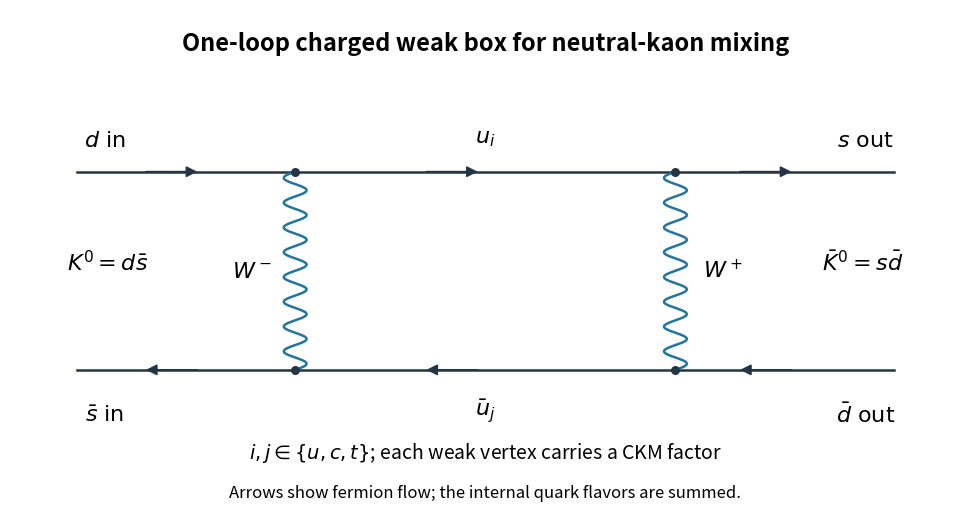

Reproduce this figure in Python.
"""Draw an original charged-current kaon box, emitting a PNG basename to cwd.
Tested Python 3.14.4, NumPy 2.3.5, Matplotlib 3.10.7 system +dfsg1.
Caller MPLCONFIGDIR remains unchanged.
"""
import numpy as np
import matplotlib
matplotlib.use('Agg')
import matplotlib.pyplot as plt
from matplotlib.patches import FancyArrowPatch
fig,ax=plt.subplots(figsize=(9.8,5.2001),dpi=100,facecolor='white')
ax.set(xlim=(0,10),ylim=(0,5.6));ax.axis('off')
color='#243546'
for y in [1.6,3.8]:ax.plot([.7,9.3],[y,y],color=color,lw=1.8)
for y in [1.6,3.8]:
 for x in [1.4,4.35,7.65]:
  a,b=((x,y),(x+.6,y)) if y>2 else ((x+.6,y),(x,y))
  ax.add_patch(FancyArrowPatch(a,b,arrowstyle='-|>',mutation_scale=16,lw=1.3,color=color))
for x in [3.0,7.0]:
 t=np.linspace(0,1,300);ax.plot(x+.12*np.sin(2*np.pi*8*t),1.6+2.2*t,color='#2175a0',lw=1.8)
ax.scatter([3,3,7,7],[1.6,3.8,1.6,3.8],s=30,color=color,zorder=5)
for x,y,t in [(1,4.15,r'$d\ \mathrm{in}$'),(9,4.15,r'$s\ \mathrm{out}$'),(1,1.1,r'$\bar s\ \mathrm{in}$'),(9,1.1,r'$\bar d\ \mathrm{out}$'),(5,4.18,r'$u_i$'),(5,1.14,r'$\bar u_j$'),(2.55,2.7,r'$W^-$'),(7.50,2.7,r'$W^+$')]:ax.text(x,y,t,ha='center',va='center',fontsize=16)
ax.text(.6,2.7,r'$K^0=d\bar s$',ha='left',fontsize=16)
ax.text(9.4,2.7,r'$\bar K^0=s\bar d$',ha='right',fontsize=16)
ax.text(5,5.15,'One-loop charged weak box for neutral-kaon mixing',ha='center',fontsize=17,weight='bold')
ax.text(5,.62,r'$i,j\in\{u,c,t\}$; each weak vertex carries a CKM factor',ha='center',fontsize=14)
ax.text(5,.18,'Arrows show fermion flow; the internal quark flavors are summed.',ha='center',fontsize=12)
fig.subplots_adjust(left=.015,right=.985,bottom=.015,top=.985)
fig.savefig('paper-52-kaon-box.png',dpi=100,facecolor='white',transparent=False)
plt.close(fig)
